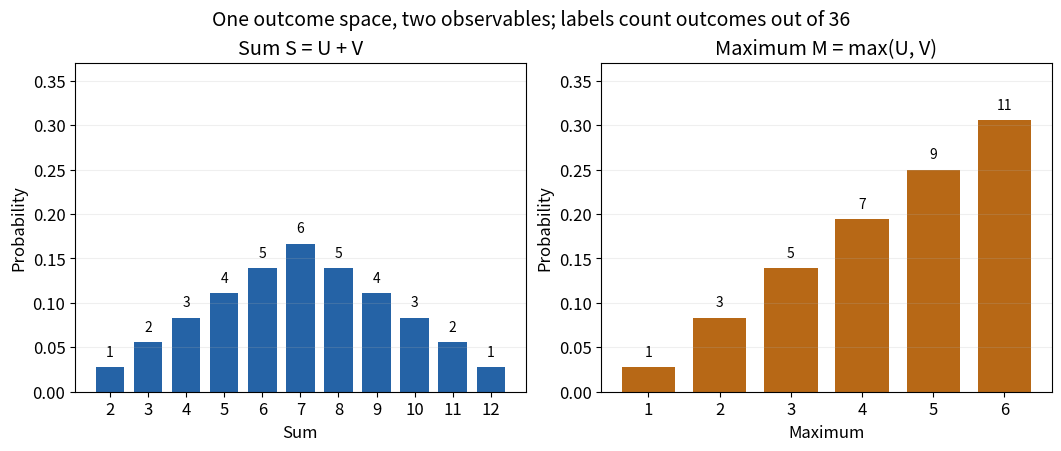

This chart was generated by the following Python code:
"""Count exact PMFs of two observables on one finite dice sample space."""

from collections import Counter
from fractions import Fraction
from itertools import product
from pathlib import Path

import matplotlib.pyplot as plt


def main():
    outcomes = list(product(range(1, 7), repeat=2))
    sums = Counter(u + v for u, v in outcomes)
    maxima = Counter(max(u, v) for u, v in outcomes)
    assert sum(sums.values()) == sum(maxima.values()) == 36
    assert all(sums[s] == 6 - abs(s - 7) for s in range(2, 13))
    assert all(maxima[m] == 2 * m - 1 for m in range(1, 7))
    sum_mean = sum(Fraction(s * count, 36) for s, count in sums.items())
    max_mean = sum(Fraction(m * count, 36) for m, count in maxima.items())
    sum_variance = sum(Fraction((s - 7) ** 2 * count, 36) for s, count in sums.items())
    assert sum_mean == 7 and max_mean == Fraction(161, 36)
    assert sum_variance == Fraction(35, 6)
    plt.rcParams.update({'font.size': 12})
    fig, axes = plt.subplots(1, 2, figsize=(10.5, 4.4), layout='constrained', facecolor='white')
    for ax, counts, color, title, xlabel in [
        (axes[0], sums, '#2563a6', 'Sum S = U + V', 'Sum'),
        (axes[1], maxima, '#b76816', 'Maximum M = max(U, V)', 'Maximum')
    ]:
        xs = sorted(counts)
        ps = [counts[x] / 36 for x in xs]
        ax.bar(xs, ps, color=color, width=.75)
        for x, p in zip(xs, ps):
            ax.text(x, p + .009, str(counts[x]), ha='center', va='bottom', fontsize=10)
        ax.set(xticks=xs, xlabel=xlabel, ylabel='Probability', ylim=(0, .37), title=title)
        ax.grid(axis='y', alpha=.2)
    fig.suptitle('One outcome space, two observables; labels count outcomes out of 36', fontsize=14)
    fig.savefig(Path.cwd() / 'random-variable-dice-distributions.png', dpi=120, facecolor='white')
    plt.close(fig)


if __name__ == '__main__':
    main()
